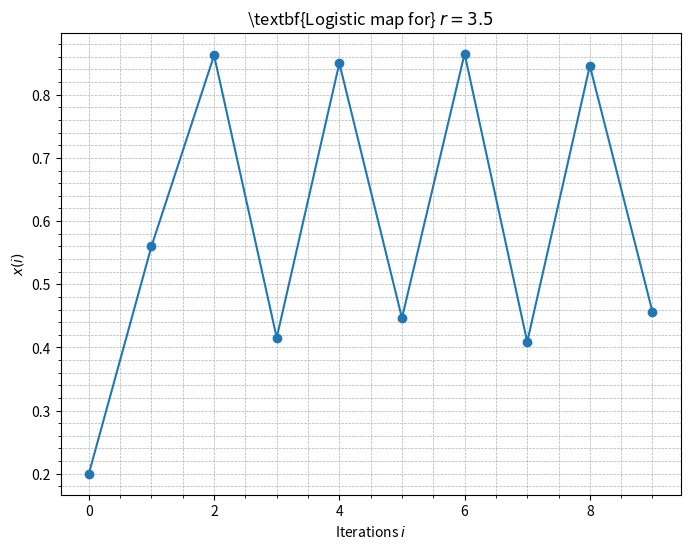

The matplotlib source for this figure:
import matplotlib.pyplot as plt
import numpy as np

# Logistic map function
def logistic_map(r, x):
    return r * x * (1 - x)

# Parameters
r = 3.5  # Parameter r
num_iterations = 10  # Number of iterations
x_values = np.zeros(num_iterations)  # Initialize array for x values

# Initial condition
x_values[0] = 0.2

# Iterate function
for i in range(1, num_iterations):
    x_values[i] = logistic_map(r, x_values[i - 1])

# Plotting
plt.figure(figsize=(8, 6))
plt.plot(x_values, marker='o')
plt.title(r'\textbf{Logistic map for} $r=3.5$')
plt.xlabel('Iterations $i$')
plt.ylabel('$x(i)$')
plt.grid(True, which='both', linestyle='--', linewidth=0.5)
plt.minorticks_on()

# Save the figure
plt.savefig('logistic_map_r35.png', dpi=600)
plt.savefig('logistic_map_r35.pdf', format='pdf', bbox_inches='tight')

# Display the plot
plt.show()
